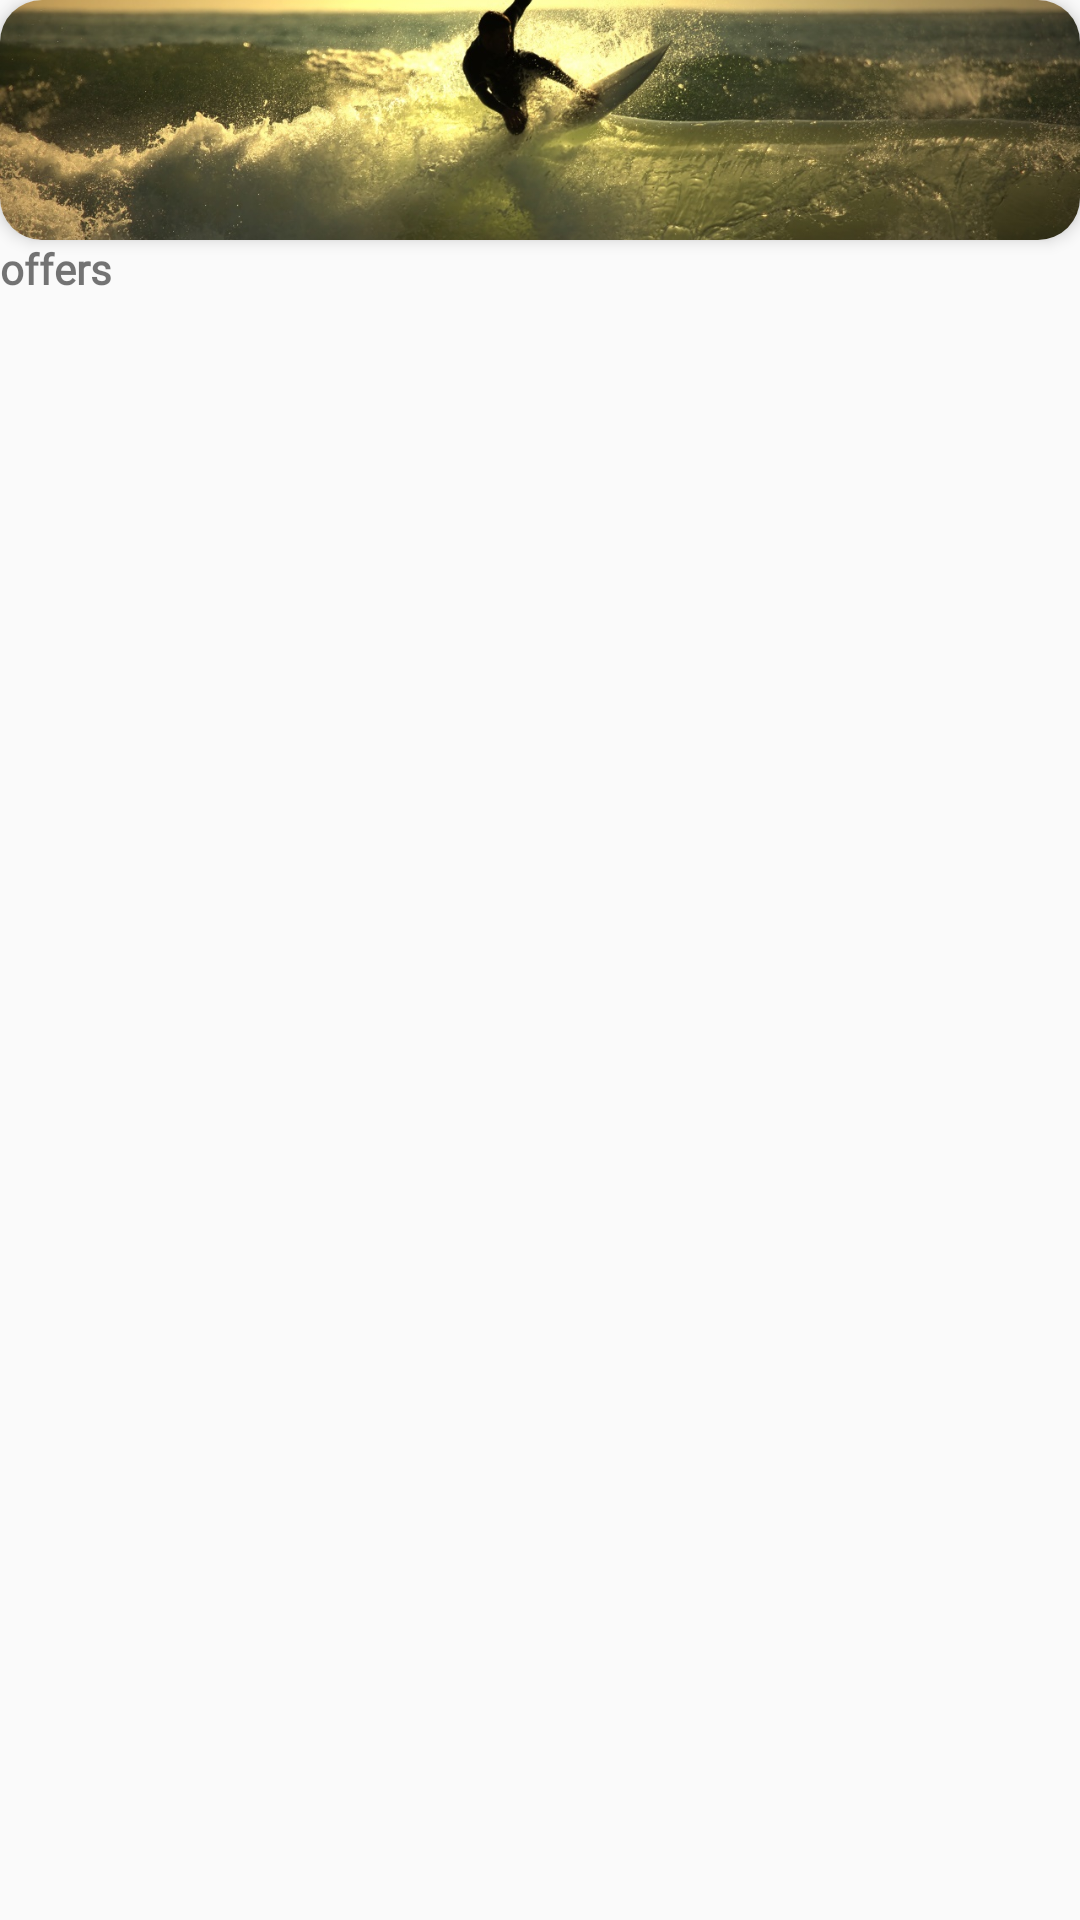

Write the Android layout XML for this screen, with the resource values it uses.
<!-- AndroidManifest.xml: application theme Platform.MaterialComponents.Light -->
<!-- res/layout/rv_food_item.xml -->
<?xml version="1.0" encoding="utf-8"?>
<LinearLayout xmlns:android="http://schemas.android.com/apk/res/android"
    android:layout_width="80dp"
    android:layout_height="wrap_content"
    xmlns:app="http://schemas.android.com/apk/res-auto"
    android:layout_marginEnd="@dimen/margin_medium_2"
    android:orientation="vertical">
    <androidx.cardview.widget.CardView
        android:layout_width="wrap_content"
        android:layout_height="wrap_content"
        app:cardCornerRadius="14dp"
        app:cardElevation="3dp">
    <ImageView
        android:id="@+id/ivFoodItem"
        android:layout_width="wrap_content"
        android:layout_height="80dp"
        android:scaleType="centerCrop"
        android:src="@drawable/image"/>
    </androidx.cardview.widget.CardView>
        <TextView
            android:id="@+id/tvNameInFoodItem"
            android:layout_width="wrap_content"
            android:layout_height="wrap_content"
            android:text="offers"
            android:fontFamily="@font/cambay"
            android:layout_below="@id/ivFoodItem"
            android:textStyle="bold" />
</LinearLayout>
<!-- resources referenced by this layout -->
<resources>
  <dimen name="margin_medium_2">16dp</dimen>
  <!-- drawable image: jpg bitmap (drawable, 277560 bytes) -->
</resources>
